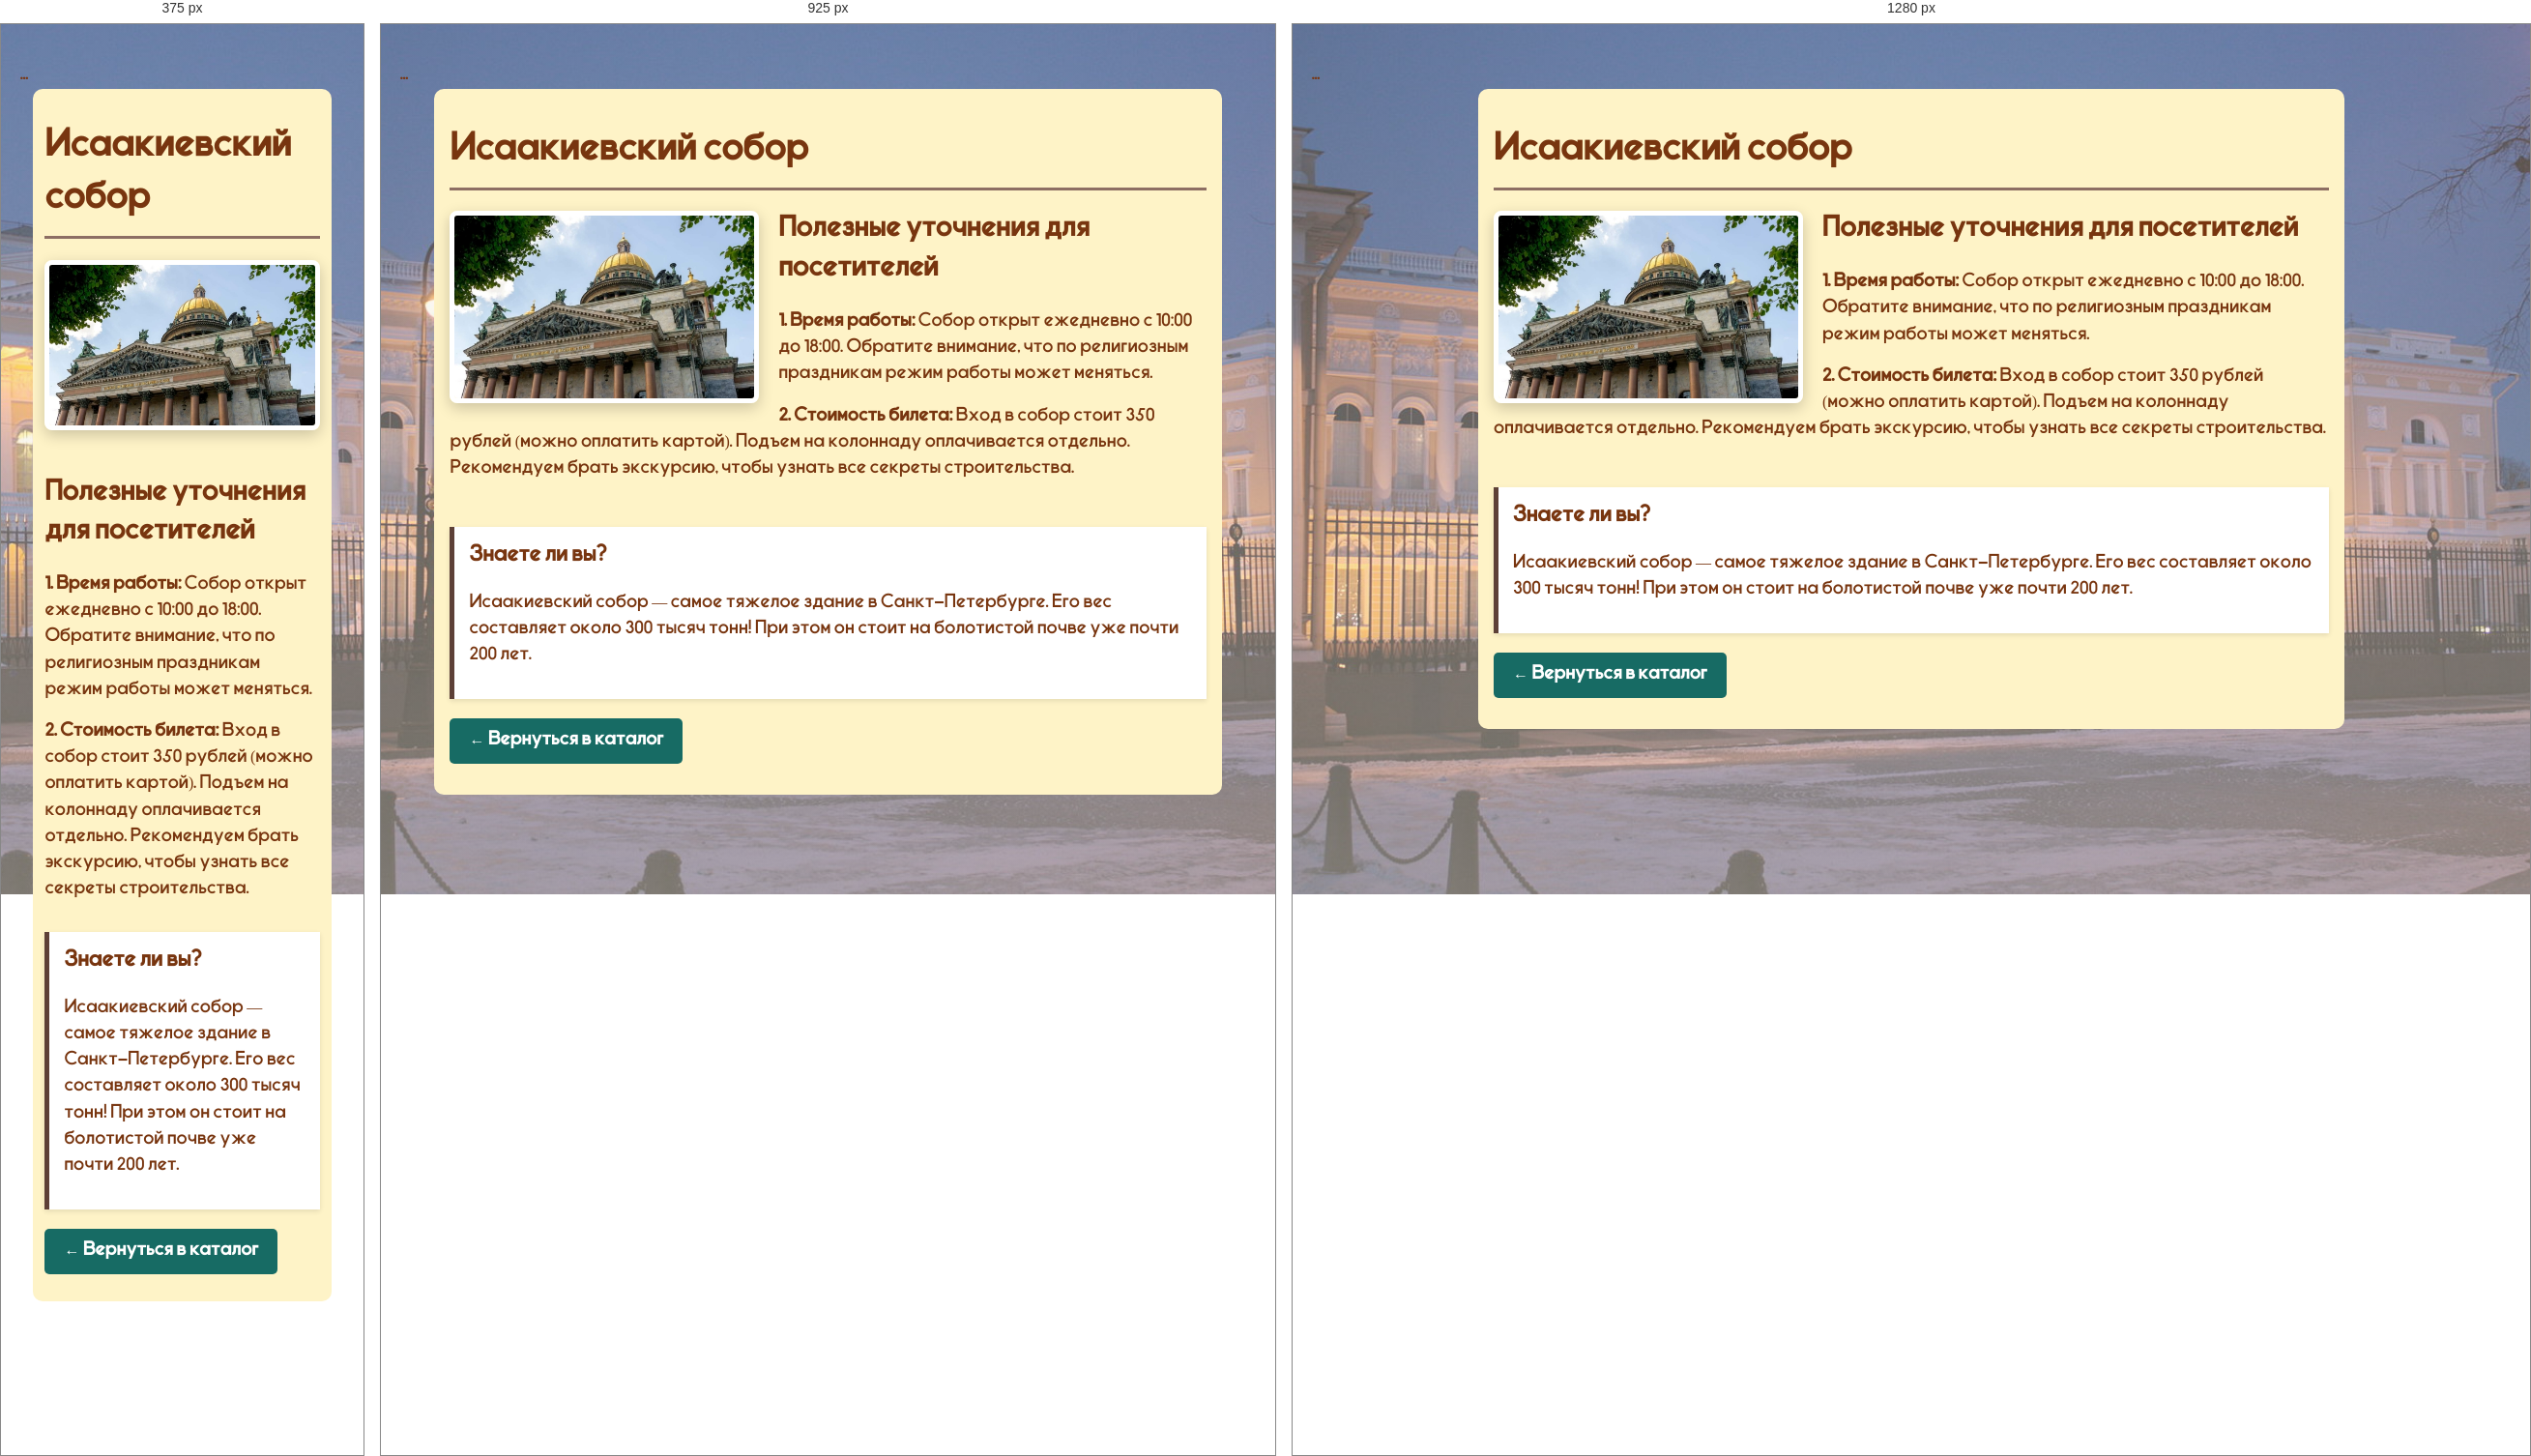
Rendered at 375 px, 925 px and 1280 px, left to right.

<!-- file: item3.html -->
  <!doctype html>
<html lang="ru">

<head>
    <link rel="stylesheet" href="style.css">
    <meta charset="UTF-8">
    <meta name="viewport" content="width=device-width, initial-scale=1">  
    <title>Исаакиевский собор — Подробности — Музеи Санкт-Петербурга · Вариант 11</title>
...
    <main class="page">
        <h1>Исаакиевский собор</h1>
        <img src="images/mountain1.png" alt="Исаакиевский собор с золотым куполом" width="320" style="float: left; margin: 0 20px 10px 0; border-radius: 8px;">
        <h2>Полезные уточнения для посетителей</h2>
        <p><strong>1. Время работы:</strong> Собор открыт ежедневно с 10:00 до 18:00. Обратите внимание, что по религиозным праздникам режим работы может меняться.</p>
        <p><strong>2. Стоимость билета:</strong> Вход в собор стоит 350 рублей (можно оплатить картой). Подъем на колоннаду оплачивается отдельно. Рекомендуем брать экскурсию, чтобы узнать все секреты строительства.</p>
        <div style="clear: both;"></div>
        <p style="margin-top: 30px;">
           
           <div style="background: #fff; padding: 15px; border-left: 5px solid #5d4037; margin: 20px 0; box-shadow: 0 2px 5px rgba(0,0,0,0.1);">
            <h3 style="margin-top: 0;">Знаете ли вы?</h3>
            <p>Исаакиевский собор — самое тяжелое здание в Санкт-Петербурге. Его вес составляет около 300 тысяч тонн! При этом он стоит на болотистой почве уже почти 200 лет.</p>
        </div>
           
            <a href="catalog.html" style="display: inline-block; padding: 10px 20px; background-color: #176B64; color: white; text-decoration: none; border-radius: 5px; font-weight: bold;">← Вернуться в каталог</a>
        </p>
    
    
    
    </main>

/* @media block from style.css */
@media (max-width: 600px) {
    img {
        float: none !important;
        margin: 0 0 15px 0 !important;
        width: 100% !important;
    }
}

/* @media block from style.css */
@media (max-width: 1250px) {
    .side-banner {
        display: none;
    }
}

/* @media block from style.css */
@media (max-width: 600px) {
    main.page {
        padding: 0.75rem;
    }
    .products > .card {
        flex-basis: 100%;
    }
}